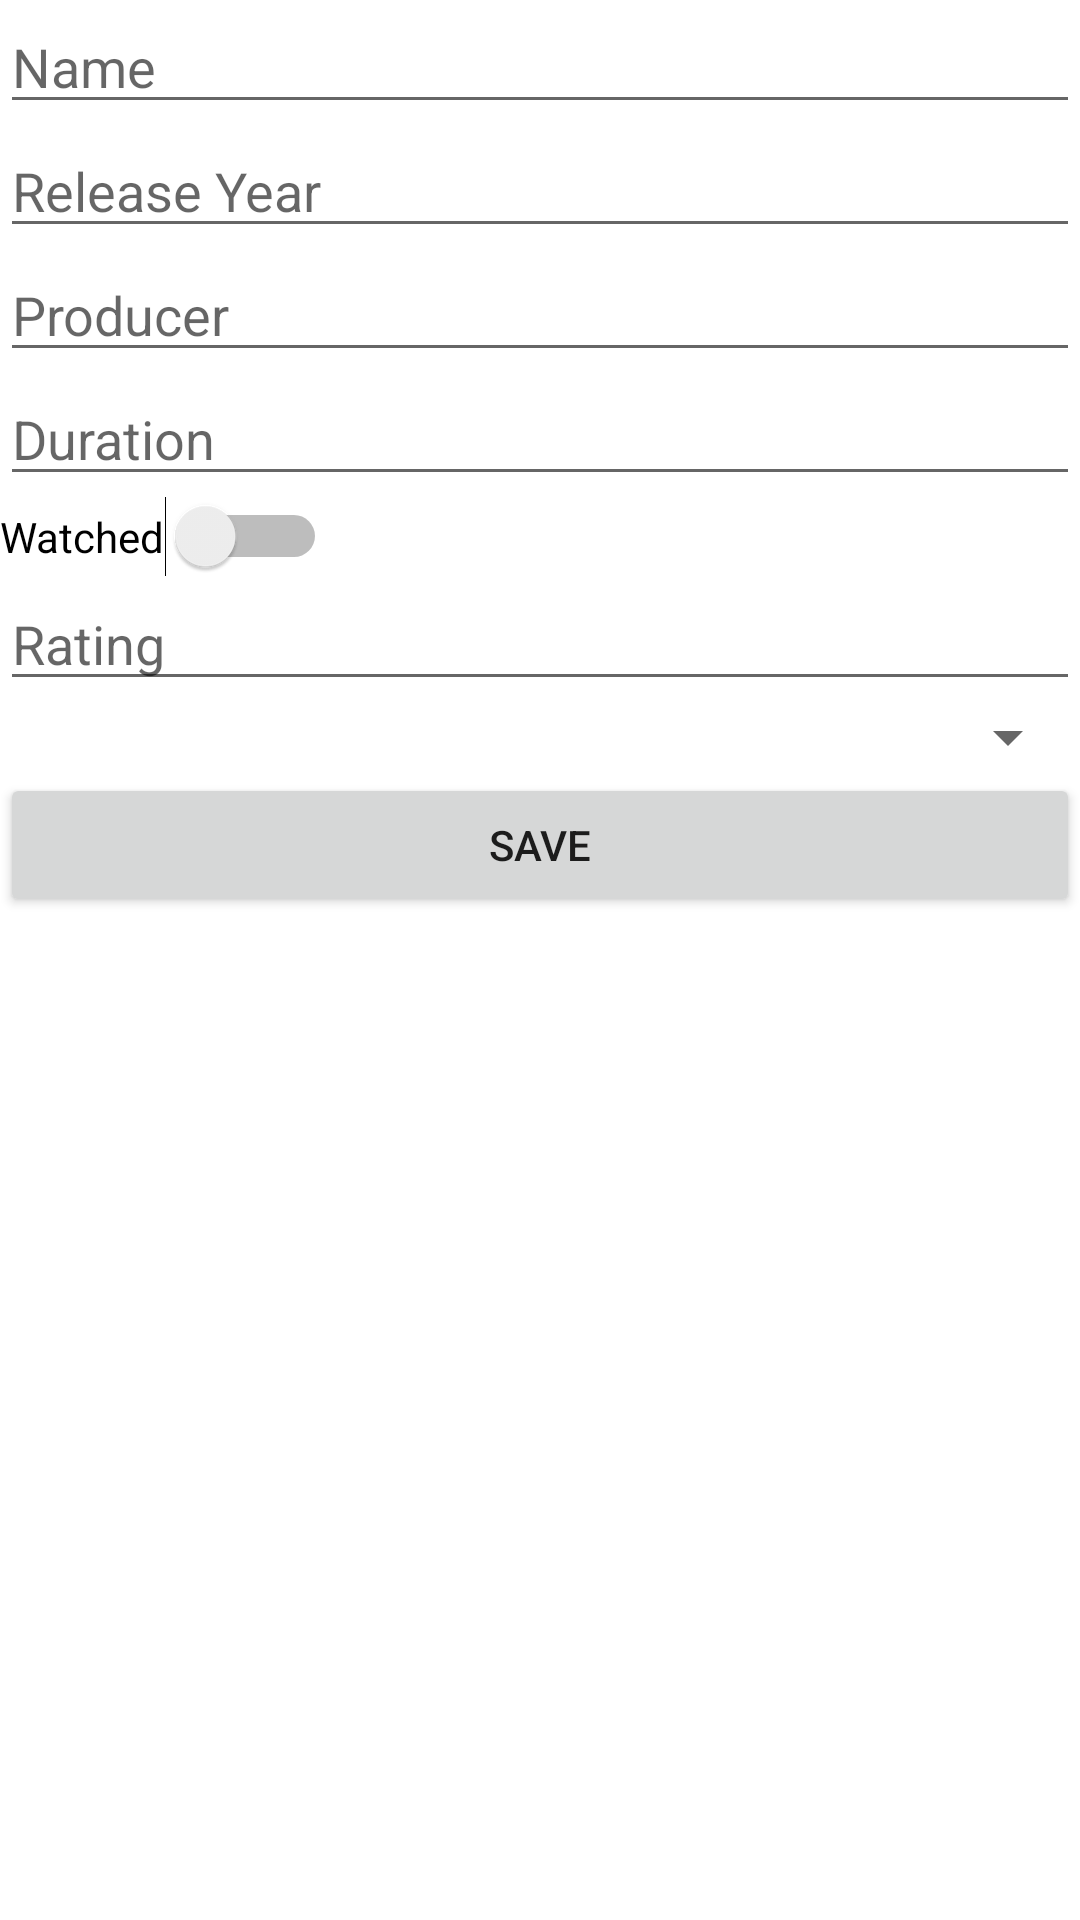

Android layout source for this screen:
<!-- AndroidManifest.xml: application theme Theme.MoviesManager -->
<!-- res/layout/activity_movie.xml -->
<?xml version="1.0" encoding="utf-8"?>
<androidx.constraintlayout.widget.ConstraintLayout xmlns:android="http://schemas.android.com/apk/res/android"
    xmlns:app="http://schemas.android.com/apk/res-auto"
    xmlns:tools="http://schemas.android.com/tools"
    android:layout_width="match_parent"
    android:layout_height="match_parent"
    tools:context=".views.MovieActivity">

    <EditText
        android:id="@+id/nameEt"
        android:layout_width="0dp"
        android:layout_height="wrap_content"
        android:ems="10"
        android:inputType="text"
        android:hint="@string/name"
        app:layout_constraintEnd_toEndOf="parent"
        app:layout_constraintStart_toStartOf="parent"
        app:layout_constraintTop_toTopOf="parent" />

    <EditText
        android:id="@+id/releaseYearEt"
        android:layout_width="0dp"
        android:layout_height="wrap_content"
        android:ems="10"
        android:inputType="number"
        android:hint="@string/release_year"
        app:layout_constraintEnd_toEndOf="parent"
        app:layout_constraintStart_toStartOf="parent"
        app:layout_constraintTop_toBottomOf="@+id/nameEt" />

    <EditText
        android:id="@+id/studioEt"
        android:layout_width="0dp"
        android:layout_height="wrap_content"
        android:ems="10"
        android:inputType="text"
        android:hint="@string/studio"
        app:layout_constraintEnd_toEndOf="parent"
        app:layout_constraintStart_toStartOf="parent"
        app:layout_constraintTop_toBottomOf="@+id/releaseYearEt" />

    <EditText
        android:id="@+id/durationEt"
        android:layout_width="0dp"
        android:layout_height="wrap_content"
        android:ems="10"
        android:inputType="number"
        android:hint="@string/duration"
        app:layout_constraintEnd_toEndOf="parent"
        app:layout_constraintStart_toStartOf="parent"
        app:layout_constraintTop_toBottomOf="@+id/studioEt" />

    <Switch
        android:id="@+id/watchedSw"
        android:layout_width="wrap_content"
        android:layout_height="wrap_content"
        android:text="@string/watched"
        app:layout_constraintStart_toStartOf="parent"
        app:layout_constraintTop_toBottomOf="@+id/durationEt"
        tools:ignore="MissingConstraints,UseSwitchCompatOrMaterialXml" />

    <EditText
        android:id="@+id/ratingEt"
        android:layout_width="0dp"
        android:layout_height="wrap_content"
        android:ems="10"
        android:inputType="number"
        android:hint="@string/rating"
        app:layout_constraintEnd_toEndOf="parent"
        app:layout_constraintStart_toStartOf="parent"
        app:layout_constraintTop_toBottomOf="@+id/watchedSw" />

    <Spinner
        android:id="@+id/genreSp"
        android:layout_width="match_parent"
        android:layout_height="wrap_content"
        android:entries="@array/genre"
        app:layout_constraintEnd_toEndOf="parent"
        app:layout_constraintTop_toBottomOf="@+id/ratingEt" />

    <Button
        android:id="@+id/saveBt"
        android:layout_width="0dp"
        android:layout_height="wrap_content"
        android:text="@string/save"
        app:layout_constraintEnd_toEndOf="parent"
        app:layout_constraintStart_toStartOf="parent"
        app:layout_constraintTop_toBottomOf="@+id/genreSp" />
</androidx.constraintlayout.widget.ConstraintLayout>
<!-- resources referenced by this layout -->
<resources>
  <string-array name="genre">Genre</string-array>
  <string name="duration">Duration</string>
  <string name="name">Name</string>
  <string name="rating">Rating</string>
  <string name="release_year">Release Year</string>
  <string name="save">Save</string>
  <string name="studio">Producer</string>
  <string name="watched">Watched</string>
  <style name="Theme.MoviesManager" parent="Theme.MaterialComponents.DayNight.DarkActionBar">
          
          <item name="colorPrimary">@color/purple_500</item>
          <item name="colorPrimaryVariant">@color/purple_700</item>
          <item name="colorOnPrimary">@color/white</item>
          
          <item name="colorSecondary">@color/teal_200</item>
          <item name="colorSecondaryVariant">@color/teal_700</item>
          <item name="colorOnSecondary">@color/black</item>
          
          <item name="android:statusBarColor" tools:targetApi="l">?attr/colorPrimaryVariant</item>
          
      </style>
  <!-- not gathered from this repository: default colours our renderer supplied (Android Studio template values) -->
  <color name="purple_500">#FF6200EE</color>
  <color name="purple_700">#FF3700B3</color>
  <color name="teal_200">#FF03DAC5</color>
  <color name="teal_700">#FF018786</color>
  <color name="black">#FF000000</color>
  <color name="white">#FFFFFFFF</color>
</resources>
